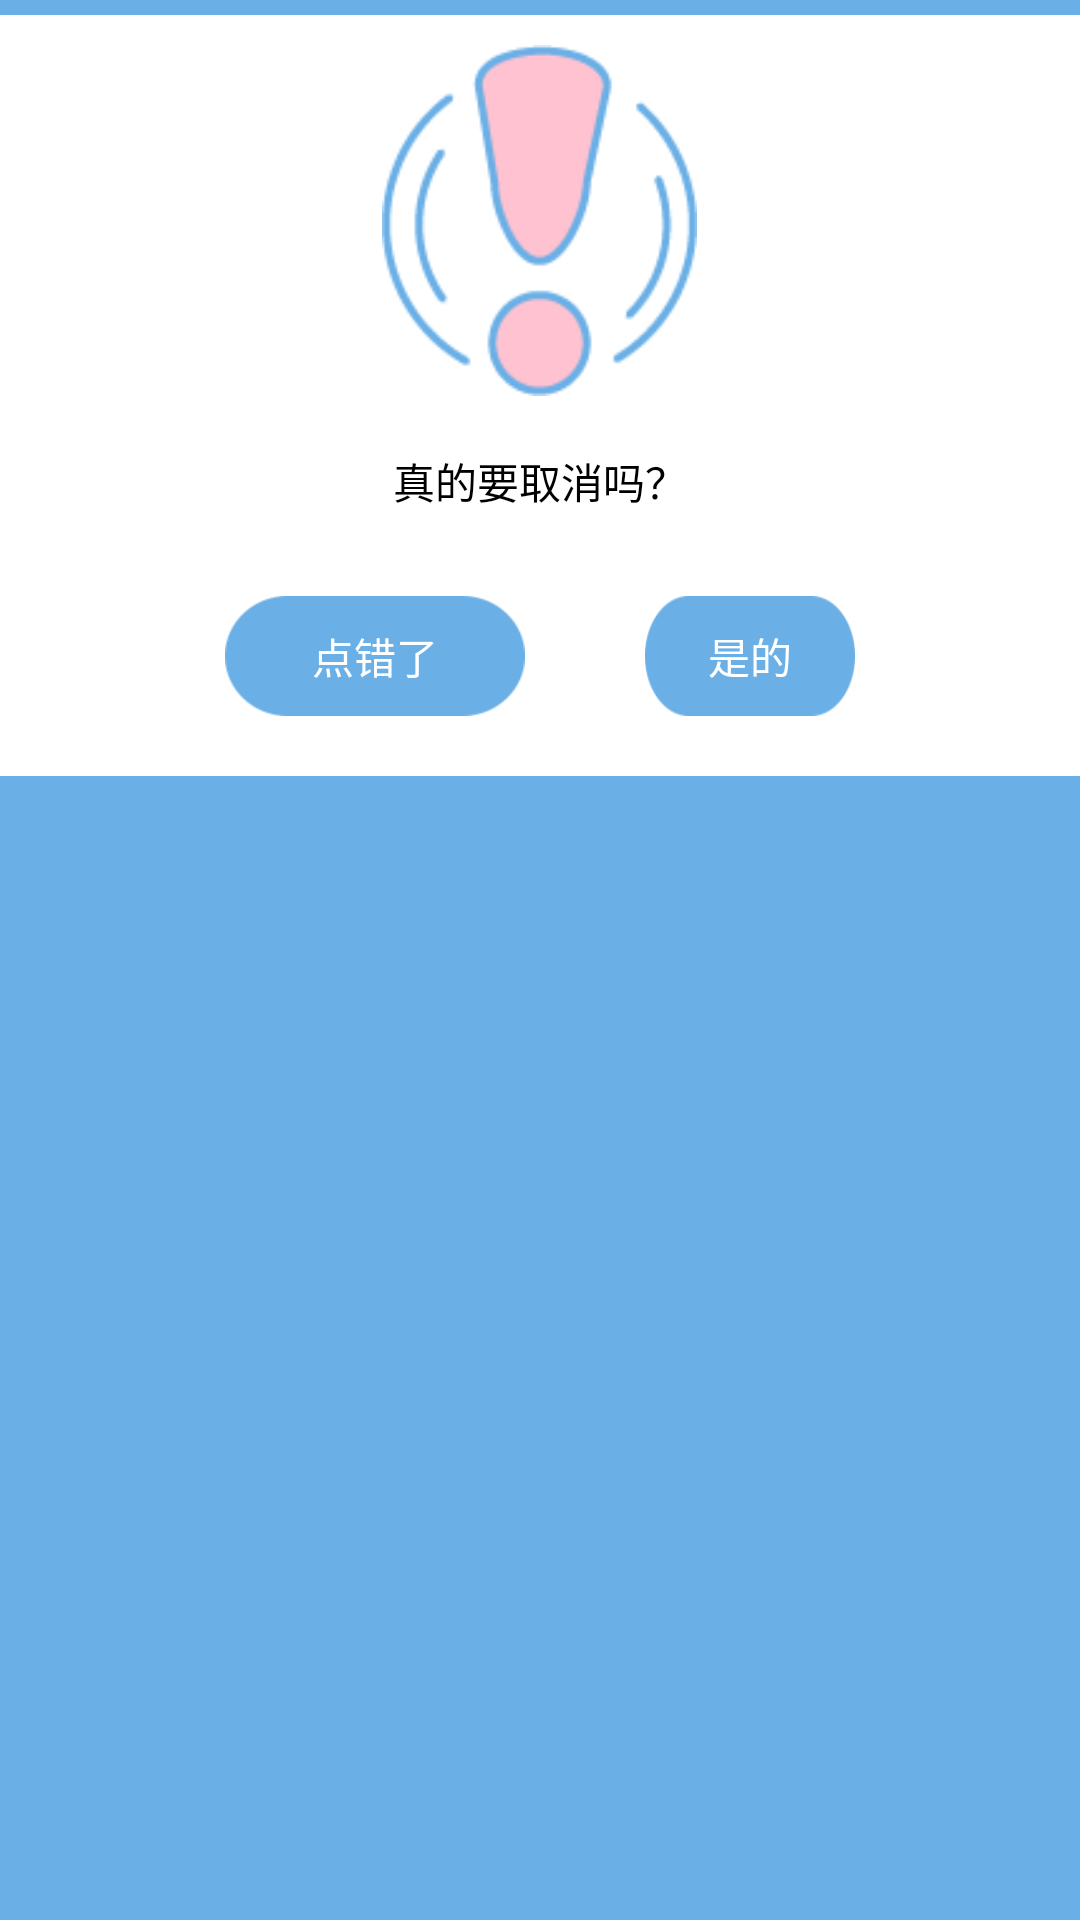

Reconstruct the res/layout file that produces this screen, plus the resources it refers to.
<!-- AndroidManifest.xml: application theme AppTheme -->
<!-- res/layout/alert_dialog2.xml -->
<?xml version="1.0" encoding="utf-8"?>
<LinearLayout xmlns:android="http://schemas.android.com/apk/res/android"
    xmlns:card_view="http://schemas.android.com/apk/res-auto"
    android:layout_width="match_parent"
    android:layout_height="wrap_content"
    android:background="@color/TabSelected"
    android:orientation="vertical">

    <LinearLayout
        android:layout_width="match_parent"
        android:layout_height="wrap_content"
        android:layout_marginTop="5dp"
        android:background="@color/white"
        android:orientation="vertical">

        <ImageView
            android:layout_width="105dp"
            android:layout_height="117dp"
            android:layout_gravity="center"
            android:layout_margin="10dp"
            android:background="@drawable/iconwarning" />

        <TextView
            android:layout_width="match_parent"
            android:layout_height="wrap_content"
            android:layout_margin="8dp"
            android:gravity="center"
            android:id="@+id/alert_dialog_text"
            android:text="真的要取消吗？"
            android:textColor="@color/FontColorDefault" />

        <LinearLayout
            android:layout_width="match_parent"
            android:layout_height="wrap_content"
            android:gravity="center"
            android:orientation="horizontal">

            <Button
                android:id="@+id/alert_dialog_negative"
                android:layout_width="100dp"
                android:layout_height="40dp"
                android:layout_gravity="center"
                android:layout_margin="20dp"
                android:background="@drawable/button_middle_b"
                android:text="点错了"
                android:textColor="@color/white" />


            <Button
                android:id="@+id/alert_dialog_positive"
                android:layout_width="70dp"
                android:layout_height="40dp"
                android:layout_gravity="center"
                android:layout_margin="20dp"
                android:background="@drawable/button_middle_b"
                android:text="是的"
                android:textColor="@color/white" />
        </LinearLayout>
    </LinearLayout>
</LinearLayout>
<!-- resources referenced by this layout -->
<resources>
  <color name="FontColorDefault">#000000</color>
  <color name="TabSelected">#6AAFE6</color>
  <color name="white">#ffffff</color>
  <!-- drawable button_middle_b: png bitmap (drawable, 2237 bytes) -->
  <!-- drawable iconwarning: png bitmap (drawable-xhdpi, 5077 bytes) -->
  <style name="AppTheme" parent="Theme.AppCompat.Light.NoActionBar">
          
          <item name="colorPrimary">@color/colorPrimary</item>
          <item name="colorPrimaryDark">@color/colorPrimaryDark</item>
          <item name="colorAccent">@color/colorAccent</item>
      </style>
  <color name="colorPrimary">#3F51B5</color>
  <color name="colorPrimaryDark">#303F9F</color>
  <color name="colorAccent">#FF4081</color>
</resources>
